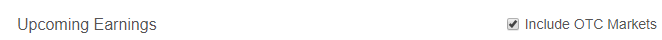
Task: Integrate common software by anali
Workflow: seeking_alpha_earning

Step 1: Attach Browser 'chrome.exe Apple'

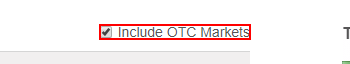
Step 2: check the text box 'filter-otc-btn'

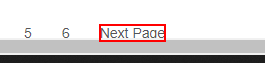
Step 3: Find Element 'A  /earnings/earnings-c...' on the link 'Next Page'

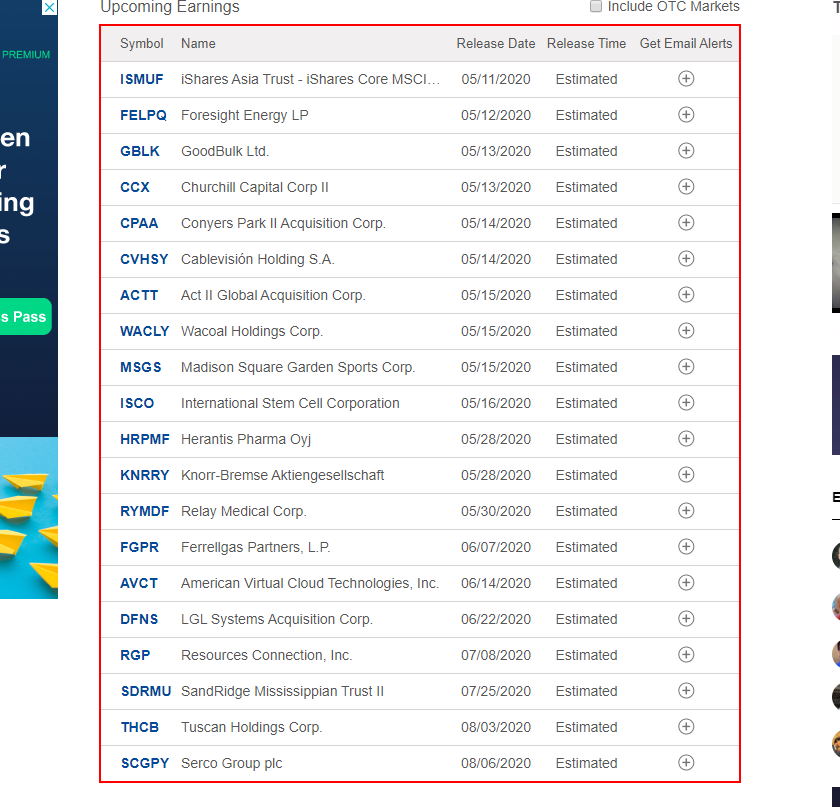
Step 4: get-text from the table

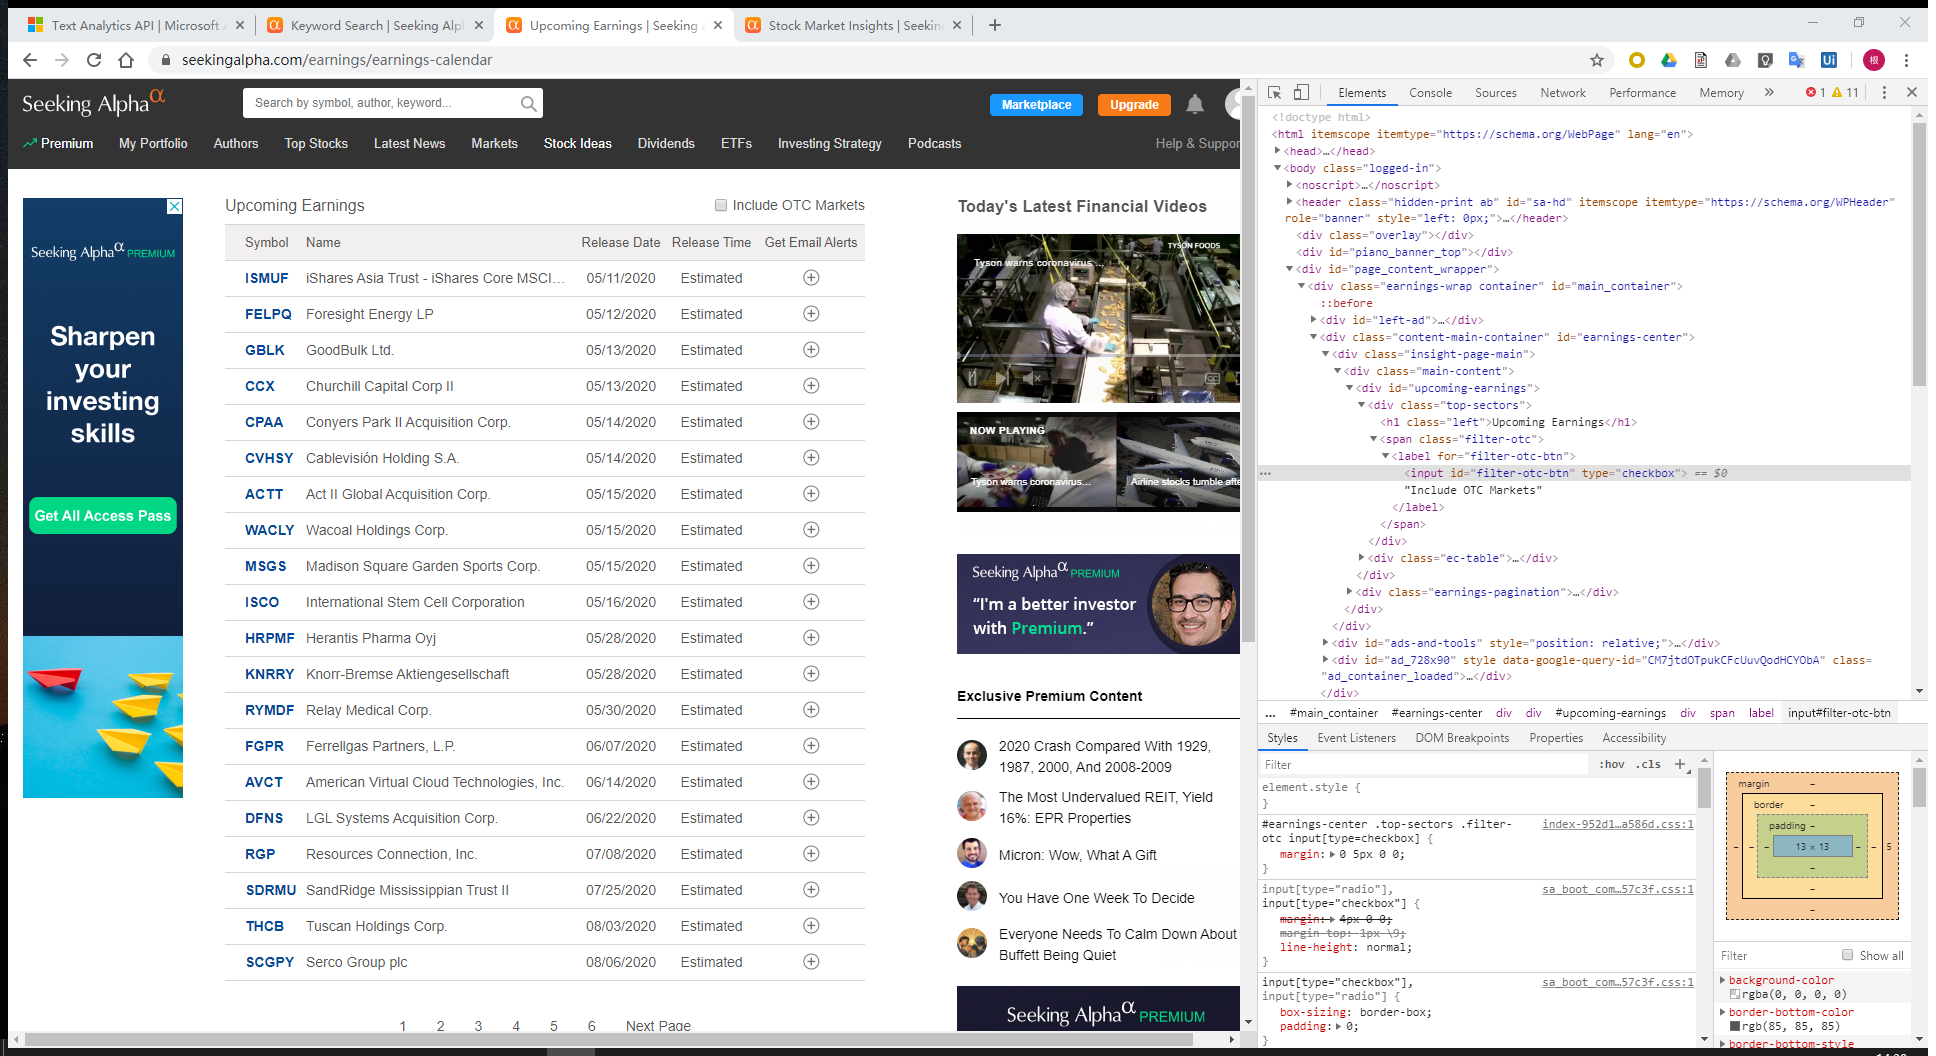
Step 5: Attach Browser 'UpcomingE Page' in window 'Upcoming Earnings | Seeking Alpha' (chrome.exe)